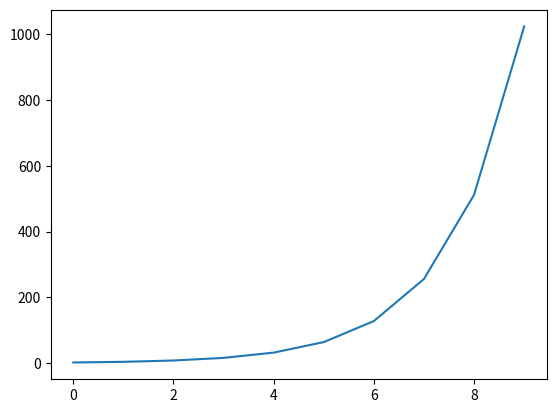

Source code (Python):
# ******************************************************************************
# Title       : AI・データサイエンスのための数学プログラミング
# Chapter     : 6 感染症の影響を予測してみよう
# Theme       : 6-1 イメージで理解する感染症モデル
# Creat Date  : 2021/1/10
# Final Update:
# Page        : P255 - P259
# ******************************************************************************


# ＜概要＞
# - 最も単純な微分方程式の1つである｢ねずみ算｣について理解を深める
#   --- 何の制限もない状態で噂が広がっていく様子のシミュレーションなどに用いらえれる


# ＜目次＞
# 0 準備
# 1 ねずみ算のシミュレーション
# 2 ねずみ算のアニメーション


# 0 準備 ---------------------------------------------------------------------

# ライブラリ
import numpy as np
import matplotlib.pyplot as plt
from matplotlib import animation, rc


# 1 ねずみ算のシミュレーション --------------------------------------------------

# ＜ポイント＞
# - ねずみ算を時間発展方程式でforループを用いて表現する
# - 単純な指数関数のグラフが作成される


# パラメータ設定
# --- 期間変化量
# --- 微分係数
# --- シミュレーション回数
dt = 1.0
a = 1.0
num = 10

# 初期化
# --- 配列生成
# --- 初期値設定
n = np.zeros(num)
n[0] = 2.0

# 時間発展方程式
# --- 変化量： 微分係数(a) * 直前の値(n[t - 1])
# --- 次の値： 期間変化量(delta * dt) + 直前の値(n[t - 1])
t = 1
for t in range(1, num):
    delta = a * n[t - 1]
    n[t] = delta * dt + n[t - 1]

# グラフ描画
plt.plot(n)
plt.show()


# 2 ねずみ算のアニメーション -------------------------------------------------

# ＜ポイント＞
# - 数値シミュレーションとしての見せ方も工夫する
#   --- 散布図のプロットをねずみ算方式で増やしていく
#   --- ループごとに作成したプロットを順番に見せることでアニメーションを作成


# パラメータ設定
# --- 期間変化量
# --- 微分係数
# --- シミュレーション回数
# --- 乱数に対する掛け目（X軸）
# --- 乱数に対する掛け目（Y軸）
dt = 1.0
a = 1.0
num = 10
x_size = 8.0
y_size = 6.0

# 初期化
# --- 配列生成
# --- 初期値設定
n = np.zeros(num)
n[0] = 2
list_plot = []

# プロット準備
fig = plt.figure()

# 時間発展方程式
# --- ねずみ算で得た値の数だけXYの乱数を生成する
# --- 散布図を生成することで値の増加に応じてプロットが増えていく
# --- プロットオブジェクトを順次リストに格納
t = 1
for t in range(1, num):
    delta = a * n[t - 1]
    n[t] = delta * dt + n[t - 1]
    x_n = np.random.rand(int(n[t])) * x_size
    y_n = np.random.rand(int(n[t])) * y_size
    img = plt.scatter(x_n, y_n, color="black")
    list_plot.append([img])

# アニメーションオブジェクトの作成
# --- 注意：Jupyter NotebookにようなHTML出力機能が必要
plt.grid()
anim = animation.ArtistAnimation(fig, list_plot, interval=200, repeat_delay=1000)
rc('animation', html='jshtml')
plt.close()
anim
